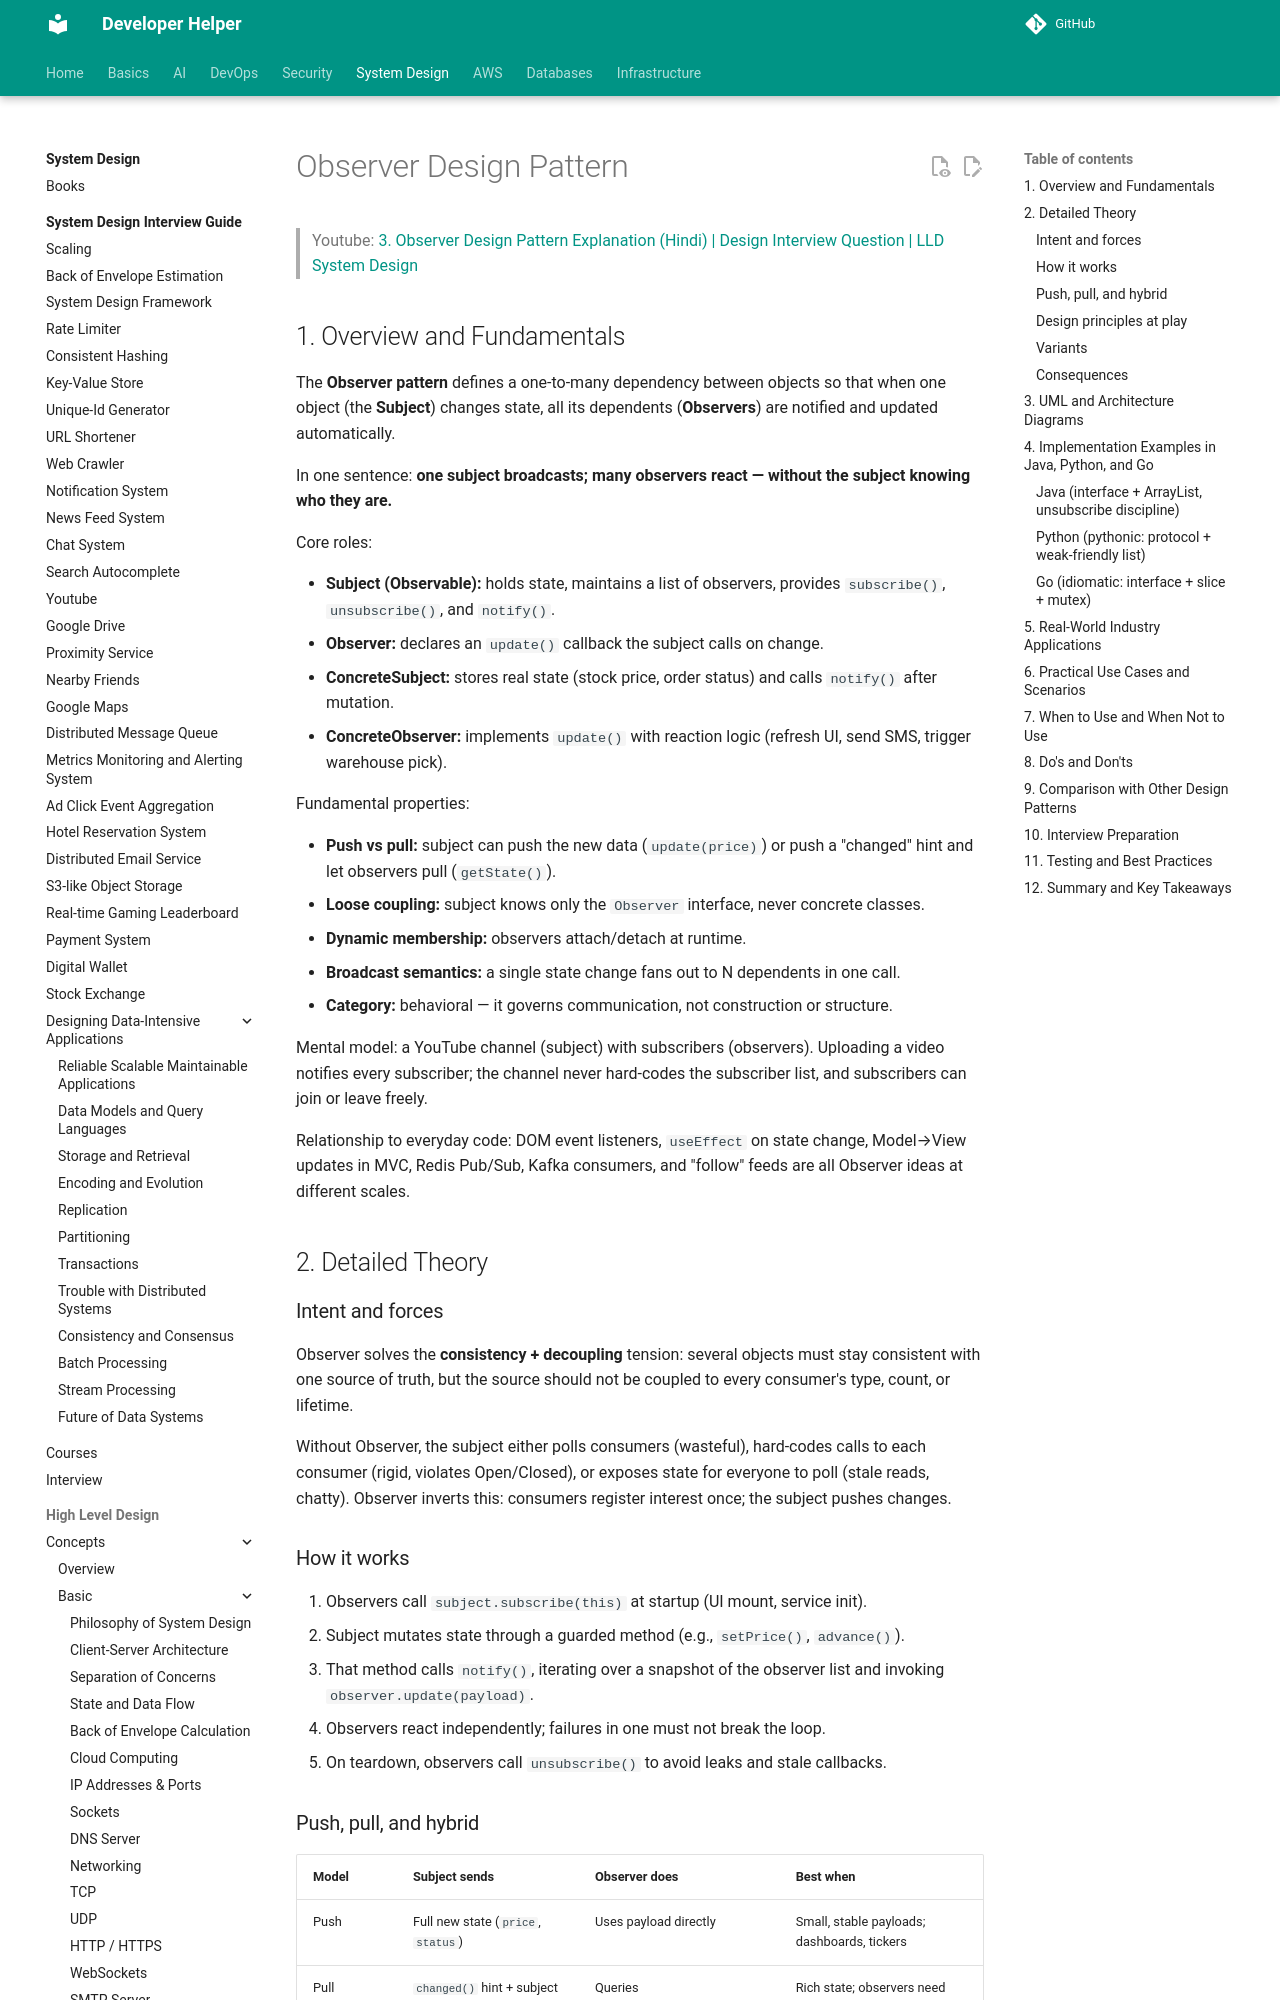

repository: abhishekghoshh/developer-helper · page: system-design/low-level/design-pattern/behavioral/observer/index.html · generator: mkdocs

# Observer Design Pattern

> Youtube: [3. Observer Design Pattern Explanation (Hindi) | Design Interview Question | LLD System Design](https://www.youtube.com/watch?v=Ep9_Zcgst3U)

## 1. Overview and Fundamentals

The **Observer pattern** defines a one-to-many dependency between objects so that when one object (the **Subject**) changes state, all its dependents (**Observers**) are notified and updated automatically.

In one sentence: **one subject broadcasts; many observers react — without the subject knowing who they are.**

Core roles:

- **Subject (Observable):** holds state, maintains a list of observers, provides `subscribe()`, `unsubscribe()`, and `notify()`.
- **Observer:** declares an `update()` callback the subject calls on change.
- **ConcreteSubject:** stores real state (stock price, order status) and calls `notify()` after mutation.
- **ConcreteObserver:** implements `update()` with reaction logic (refresh UI, send SMS, trigger warehouse pick).

Fundamental properties:

- **Push vs pull:** subject can push the new data (`update(price)`) or push a "changed" hint and let observers pull (`getState()`).
- **Loose coupling:** subject knows only the `Observer` interface, never concrete classes.
- **Dynamic membership:** observers attach/detach at runtime.
- **Broadcast semantics:** a single state change fans out to N dependents in one call.
- **Category:** behavioral — it governs communication, not construction or structure.

Mental model: a YouTube channel (subject) with subscribers (observers). Uploading a video notifies every subscriber; the channel never hard-codes the subscriber list, and subscribers can join or leave freely.

Relationship to everyday code: DOM event listeners, `useEffect` on state change, Model→View updates in MVC, Redis Pub/Sub, Kafka consumers, and "follow" feeds are all Observer ideas at different scales.

## 2. Detailed Theory

### Intent and forces

Observer solves the **consistency + decoupling** tension: several objects must stay consistent with one source of truth, but the source should not be coupled to every consumer's type, count, or lifetime.

Without Observer, the subject either polls consumers (wasteful), hard-codes calls to each consumer (rigid, violates Open/Closed), or exposes state for everyone to poll (stale reads, chatty). Observer inverts this: consumers register interest once; the subject pushes changes.

### How it works

1. Observers call `subject.subscribe(this)` at startup (UI mount, service init).
2. Subject mutates state through a guarded method (e.g., `setPrice()`, `advance()`).
3. That method calls `notify()`, iterating over a snapshot of the observer list and invoking `observer.update(payload)`.
4. Observers react independently; failures in one must not break the loop.
5. On teardown, observers call `unsubscribe()` to avoid leaks and stale callbacks.
